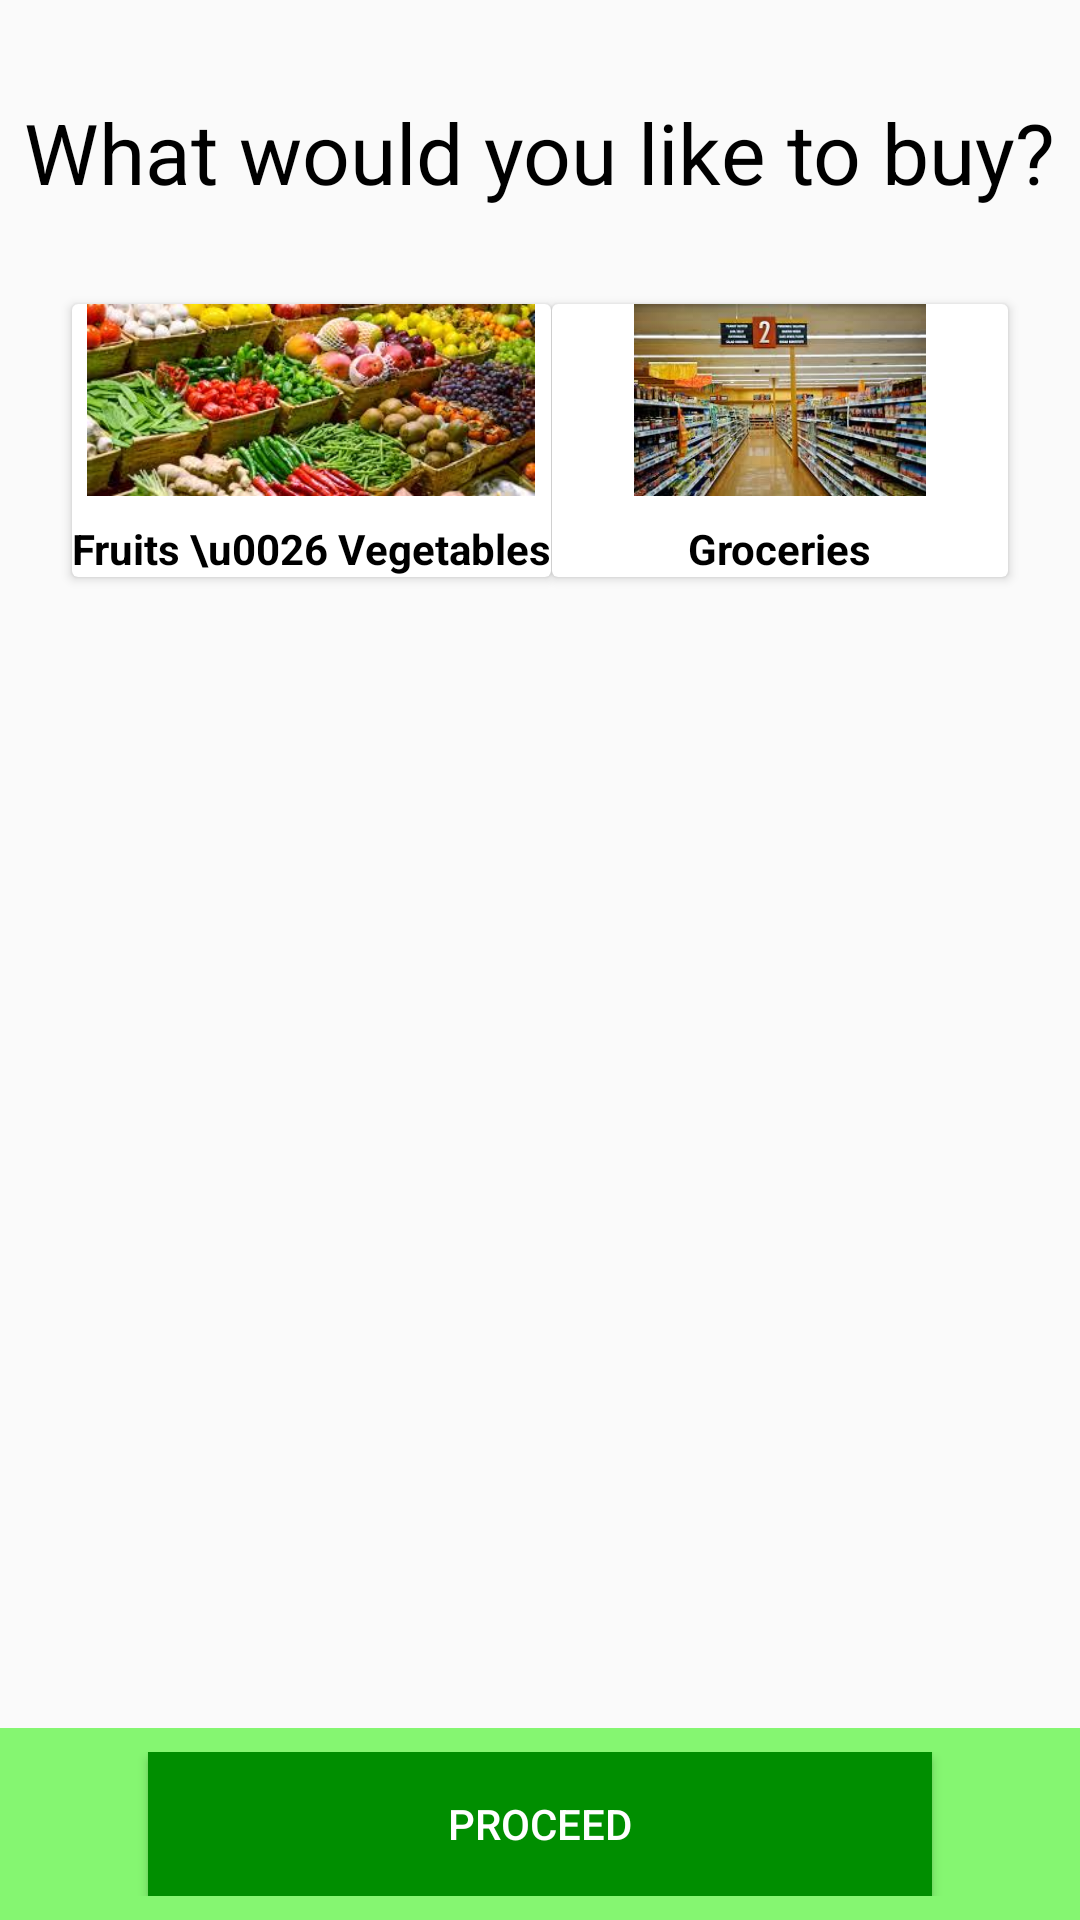

Reconstruct the res/layout file that produces this screen, plus the resources it refers to.
<!-- AndroidManifest.xml: application theme AppTheme -->
<!-- res/layout/activity_choice.xml -->
<?xml version="1.0" encoding="utf-8"?>
<android.support.constraint.ConstraintLayout xmlns:android="http://schemas.android.com/apk/res/android"
    xmlns:app="http://schemas.android.com/apk/res-auto"
    xmlns:tools="http://schemas.android.com/tools"
    android:layout_width="match_parent"
    android:layout_height="match_parent"
    tools:context=".Choice">

    <TextView
        android:id="@+id/choiceTextView"
        android:layout_width="wrap_content"
        android:layout_height="wrap_content"
        android:layout_marginStart="8dp"
        android:layout_marginTop="32dp"
        android:layout_marginEnd="8dp"
        android:text="What would you like to buy?"
        android:textColor="#000000"
        android:textSize="28sp"
        app:layout_constraintEnd_toEndOf="parent"
        app:layout_constraintHorizontal_bias="0.4"
        app:layout_constraintStart_toStartOf="parent"
        app:layout_constraintTop_toTopOf="parent" />

    <android.support.v7.widget.CardView
        android:id="@+id/veggies_card_view"
        android:layout_width="wrap_content"
        android:layout_height="wrap_content"
        android:layout_marginStart="24dp"
        android:layout_marginTop="32dp"
        app:layout_constraintStart_toStartOf="parent"
        app:layout_constraintTop_toBottomOf="@+id/choiceTextView">

        <LinearLayout
            android:layout_width="match_parent"
            android:layout_height="match_parent"
            android:gravity="center"
            android:orientation="vertical">

            <ImageView
                android:layout_width="152dp"
                android:layout_height="64dp"
                android:src="@drawable/veggies" />

            <TextView
                android:layout_width="wrap_content"
                android:layout_height="wrap_content"
                android:paddingTop="8dp"
                android:textStyle="bold"
                android:text="Fruits \u0026 Vegetables"
                android:textColor="#000000" />

        </LinearLayout>

    </android.support.v7.widget.CardView>

    <android.support.v7.widget.CardView
        android:id="@+id/grocery_card_view"
        android:layout_width="wrap_content"
        android:layout_height="wrap_content"
        android:layout_marginTop="32dp"
        android:layout_marginEnd="24dp"
        app:layout_constraintEnd_toEndOf="parent"
        app:layout_constraintTop_toBottomOf="@+id/choiceTextView">

        <LinearLayout
            android:layout_width="wrap_content"
            android:layout_height="wrap_content"
            android:gravity="center"
            android:orientation="vertical">

            <ImageView
                android:layout_width="152dp"
                android:layout_height="64dp"
                android:src="@drawable/groceries" />

            <TextView
                android:layout_width="wrap_content"
                android:layout_height="wrap_content"
                android:text="Groceries"
                android:paddingTop="8dp"
                android:textStyle="bold"
                android:textColor="#000000" />

        </LinearLayout>

    </android.support.v7.widget.CardView>

    <LinearLayout
        android:layout_width="match_parent"
        android:layout_height="wrap_content"
        android:id="@+id/button_layout_choice"
        android:background="@color/colorPrimaryLight"
        android:gravity="center"
        android:paddingTop="8dp"
        android:paddingBottom="8dp"
        app:layout_constraintBottom_toBottomOf="parent">

        <Button
            android:layout_width="wrap_content"
            android:layout_height="wrap_content"
            android:text="Proceed"
            android:id="@+id/proceed_button_choice"
            android:textColor="@color/colorAccent"
            android:background="@color/colorPrimaryDark"
            android:paddingRight="100dp"
            android:paddingLeft="100dp"/>

    </LinearLayout>

</android.support.constraint.ConstraintLayout>
<!-- resources referenced by this layout -->
<resources>
  <color name="colorAccent">#ffffff</color>
  <color name="colorPrimaryDark">#008e00</color>
  <color name="colorPrimaryLight">#85f671</color>
  <!-- drawable groceries: jpg bitmap (drawable, 14114 bytes) -->
  <!-- drawable veggies: jpg bitmap (drawable, 17359 bytes) -->
  <style name="AppTheme" parent="Theme.AppCompat.Light.DarkActionBar">
          
          <item name="colorPrimary">@color/colorPrimary</item>
          <item name="colorPrimaryDark">@color/colorPrimaryDark</item>
          <item name="colorAccent">@color/colorAccent</item>
      </style>
  <color name="colorPrimary">#00b200</color>
</resources>
